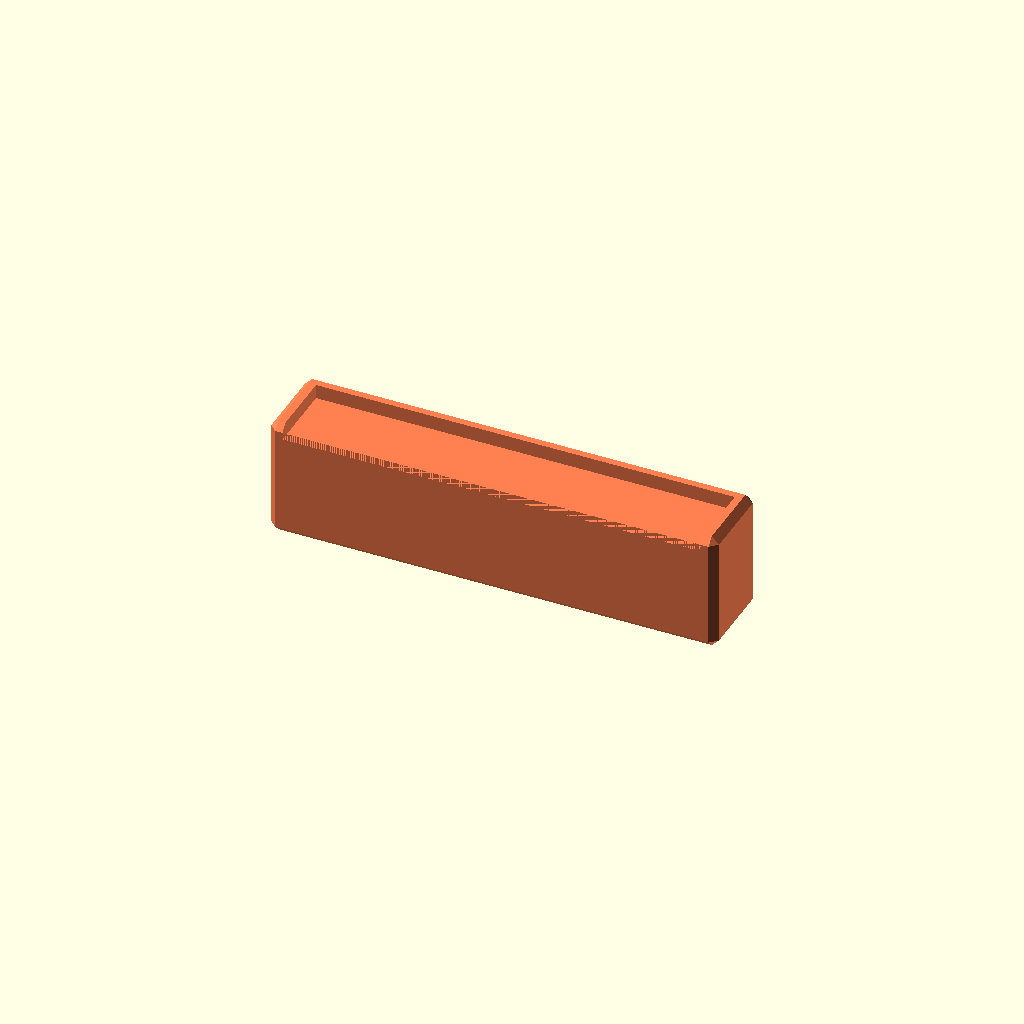
Cell 1: the model at its default parameters.
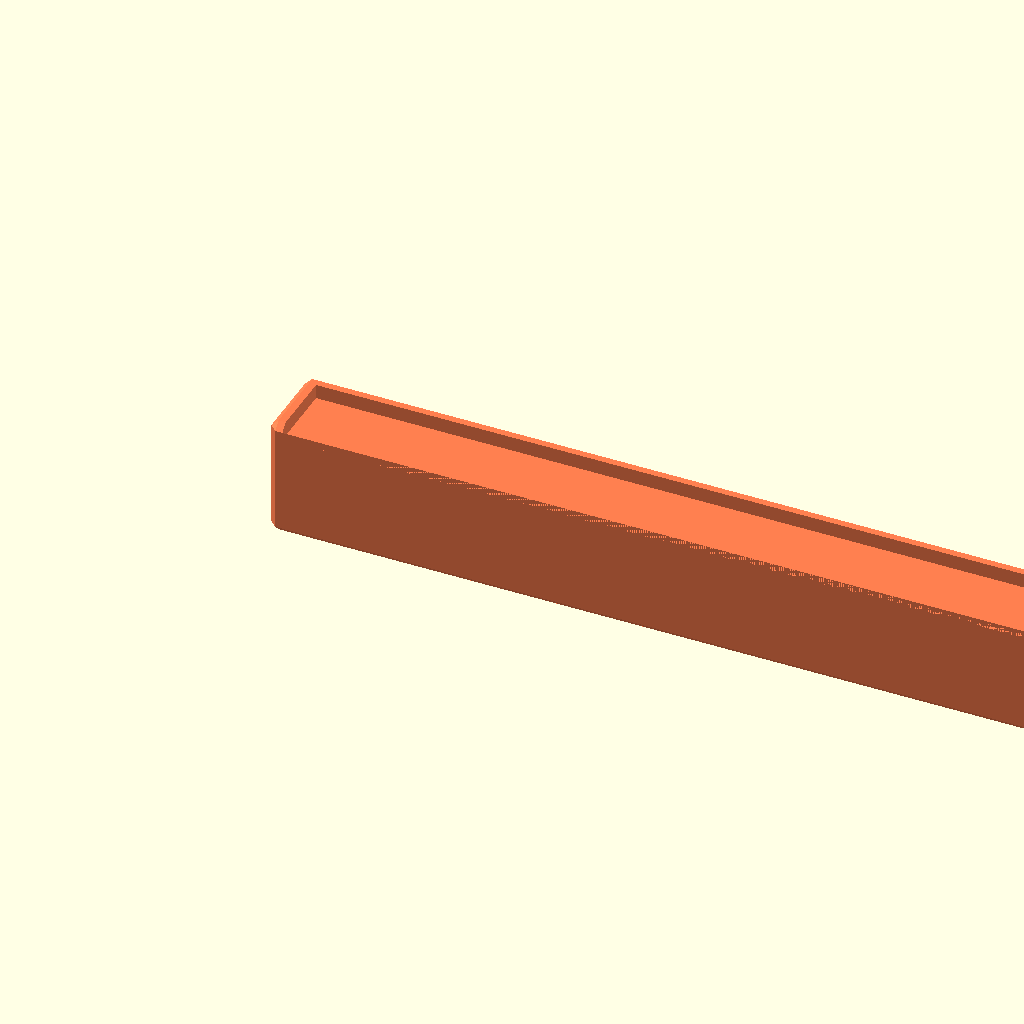
Cell 2: the same model with phone_width = 174.
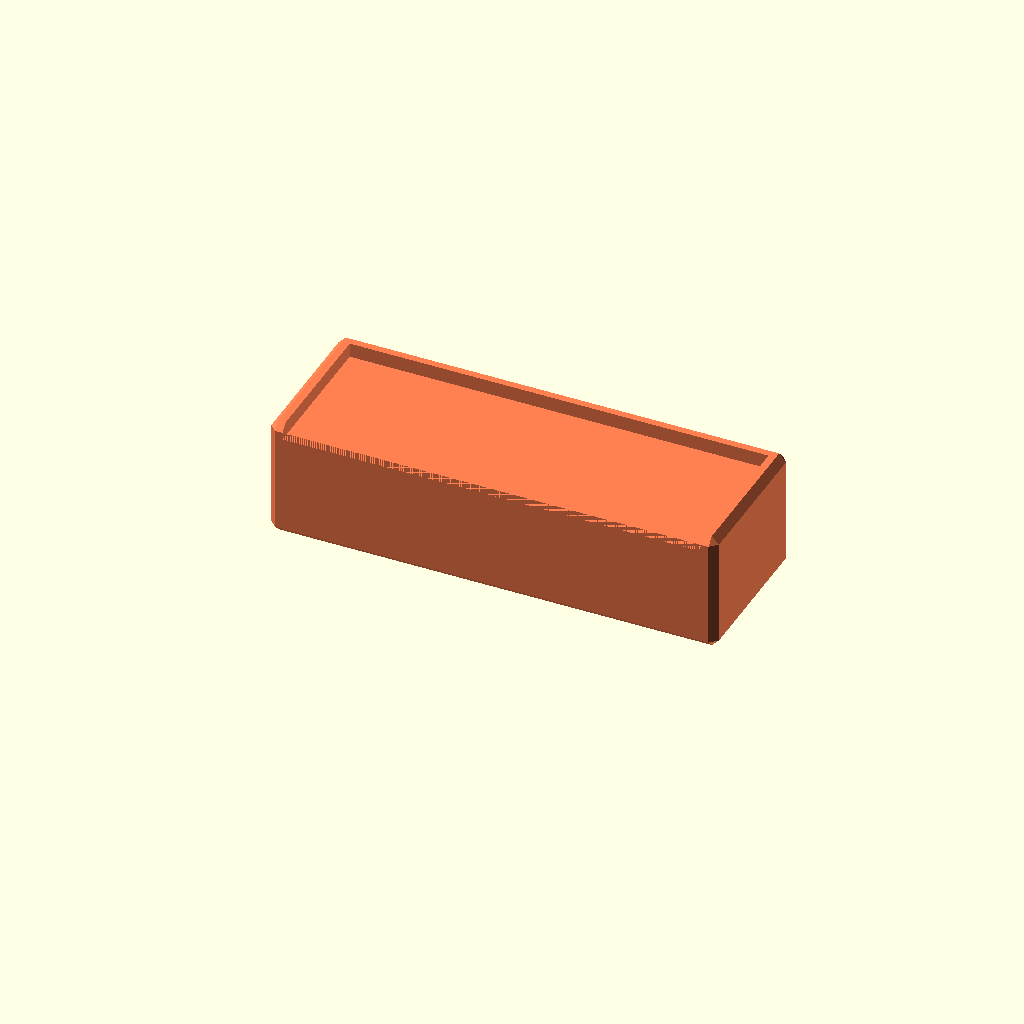
Cell 3 — phone_depth set to 30, the other parameters unchanged.
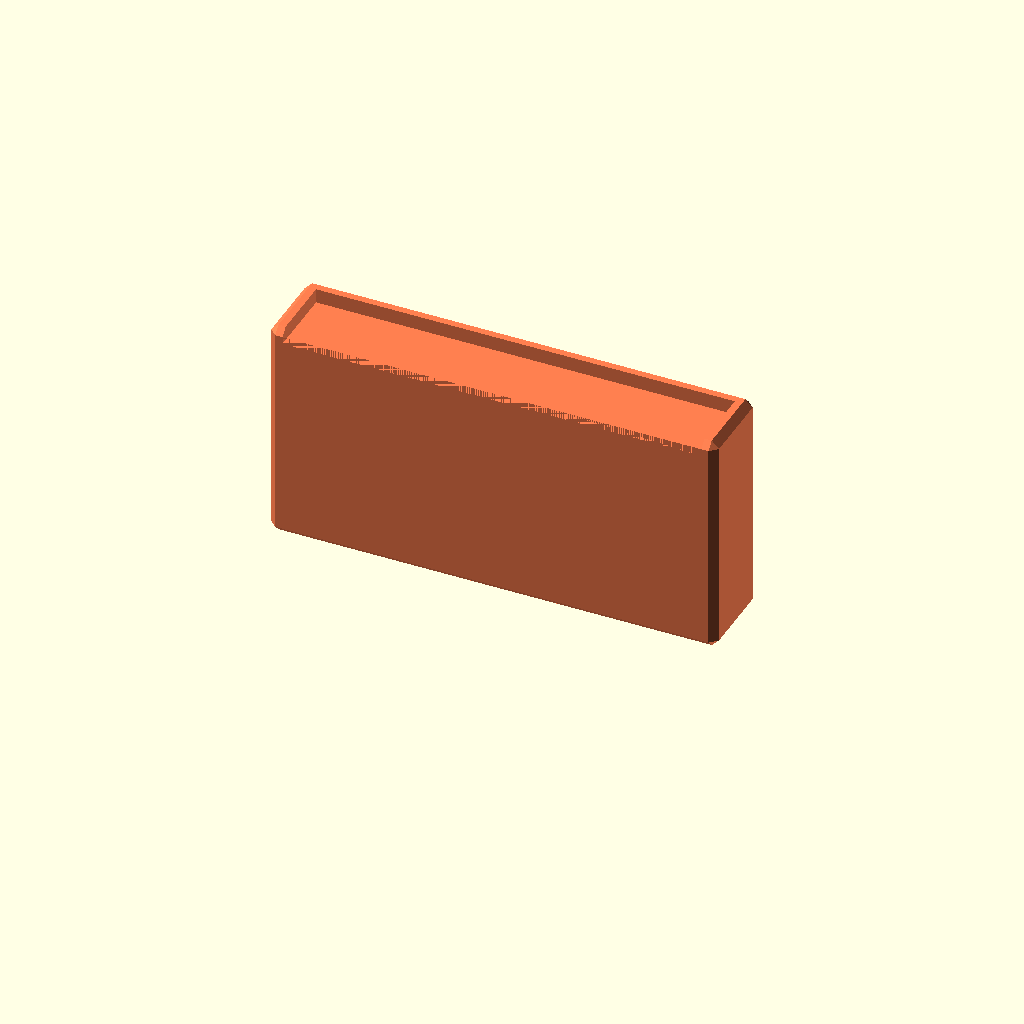
Cell 4: the same model with block_height = 44.
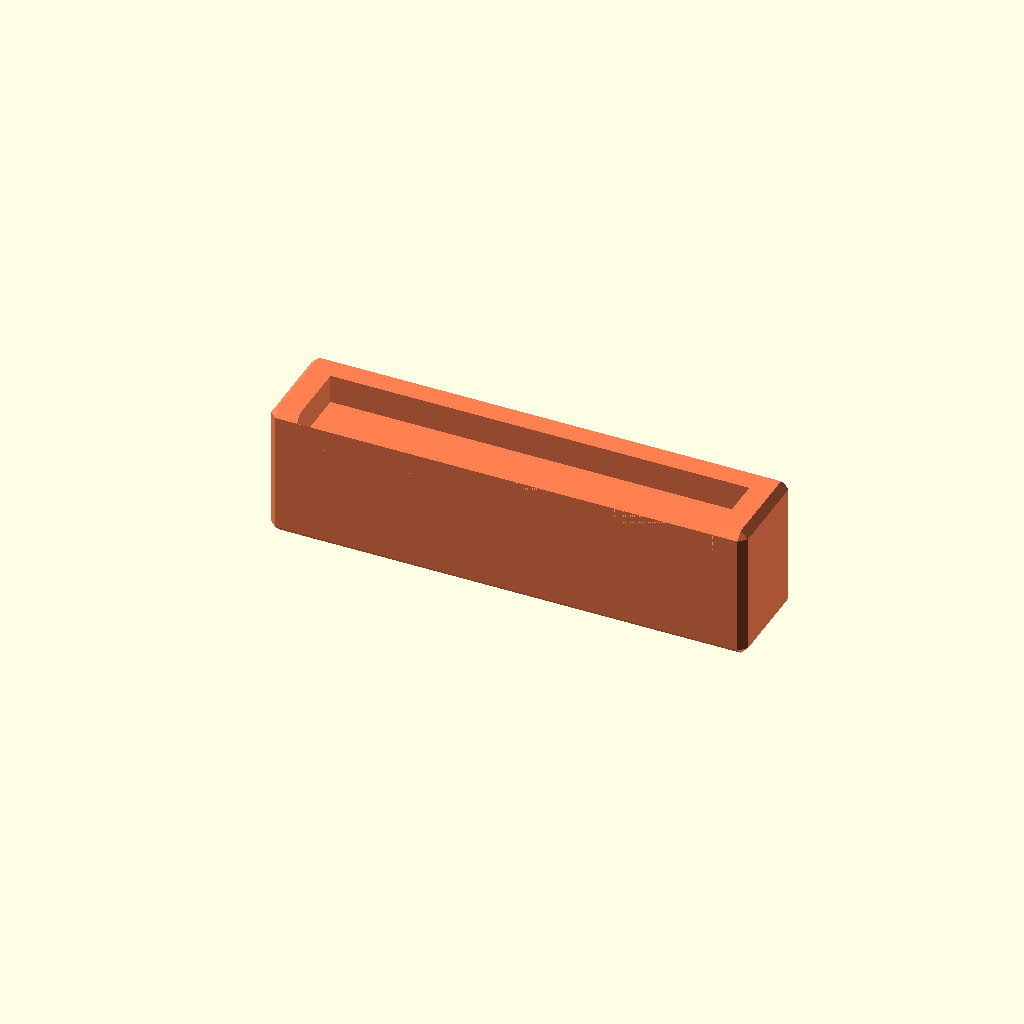
Cell 5: the same model with wall = 6.
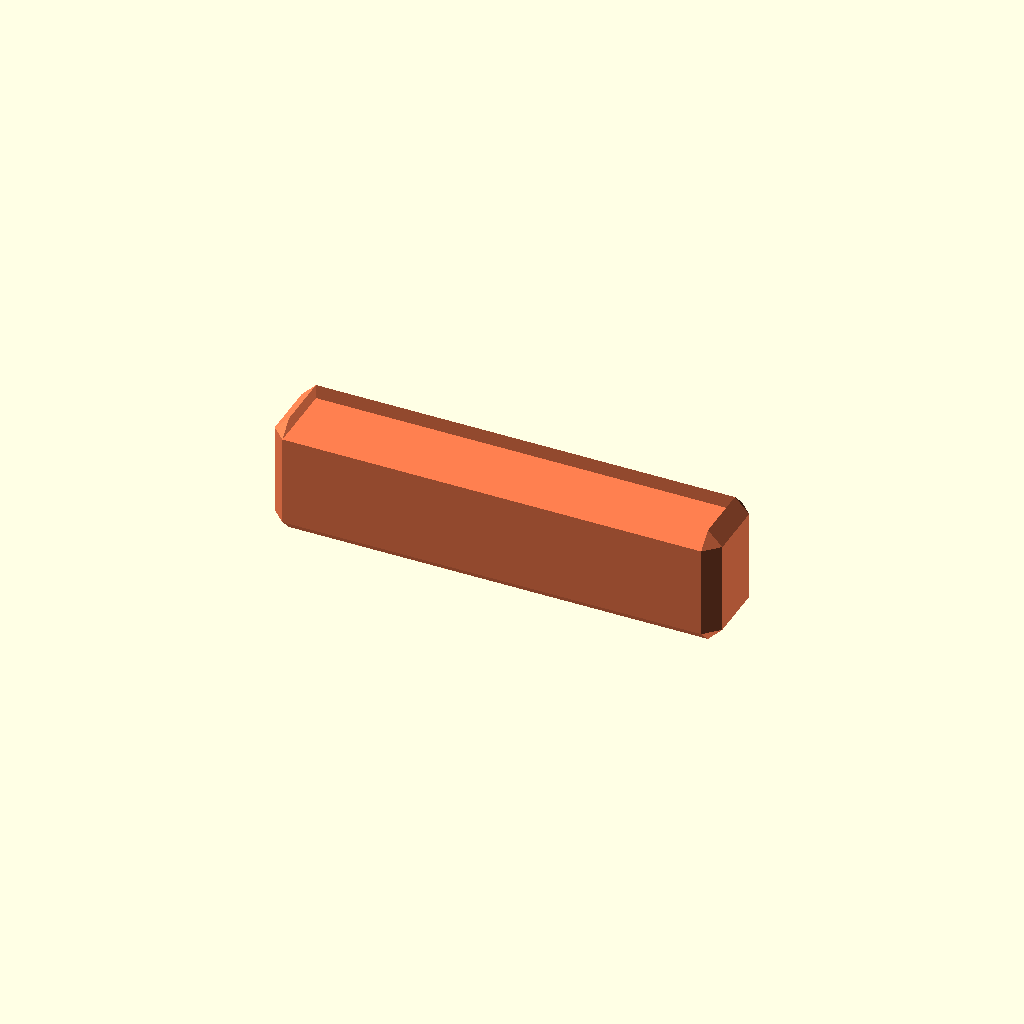
Cell 6: chamfer = 3 (everything else at default).
All cells are drawn from one camera (rotation 55°, 0°, 25°, orthographic, colour scheme Cornfield), so only the parameter changes between them.
OpenSCAD source file openscad-projects/galaxyfold8Riser/src/main.scad:
// Qi-charger riser for the Galaxy Fold 8.
//
// Standalone solid block that the phone rests on top of. It's not attached
// to PhoneHolder - it just sits on the table/charging pad and lifts
// the phone up by block_height so the phone's Qi coil lines up with the
// charger underneath. A thin lip traces 3 edges of the top face to keep
// the phone from sliding off; the 4th (long) side is left open/flush.
//
// Shape (top view of the lip, sitting on top of the solid block):
//
//   ┌───────────────────────────────────┐  <- closed lip (phone_width long)
//   │ lip                          lip  │     end lips (phone_depth long)
//   └───────────────────────────────────┘
//        ^ open long side - no lip here, flush with the block edge
//
// Built as a single chamfered outer block (outer_width x outer_depth x
// outer_height) with a notch subtracted from the top: everywhere except a
// `wall`-wide border strip on 3 sides gets cut down by `wall`, leaving that
// border standing proud as the lip. The notch is exactly the phone's
// footprint (phone_width x phone_depth), flush with the open edge.

// ============================================================
// PRINT PROFILE (see PRINTER.md for full slicer profile values)
// ------------------------------------------------------------
// Material:    PLA Basic — static desk furniture holding light phone weight
//               only; the 3mm lip is robust (unlike FastChargeRiser.scad's
//               fragile 0.5mm edge), so there's no toughness case for PETG
//               here. PLA prints cleaner and cheaper for a part like this.
// Nozzle:      0.4mm — no fine text/detail.
// Quality:     0.20mm Standard.
// Infill:      20% — solid block under light static load (a resting phone),
//               a small step above the 15% decorative default since it's a
//               daily-use object, not purely decorative.
// Orientation: print flat as modeled, base (outer_width x outer_depth
//               footprint) down — the only sane orientation for a block like
//               this.
// Overrides:   the bottom-edge chamfer (chamfer=1.5mm) shrinks the flat
//               bed-contact footprint slightly versus an unchamfered block —
//               if adhesion is marginal on the first layer, add a brim
//               rather than assuming the chamfered edge will stick fine.
// ============================================================

phone_width  = 87;    // phone footprint, X
phone_depth  = 15;    // phone footprint, Y
block_height = 22;    // how high the riser lifts the phone, Z
wall         = 3;   // lip thickness/height
chamfer      = 1.5;  // outer-edge chamfer (kept small - must be < wall/2 or the thin lip collapses)

outer_width  = phone_width + 2*wall;  // 88
outer_depth  = phone_depth + wall;    // 15.5 (lip only traces the closed long side)
outer_height = block_height + wall;   // 22.5

// octahedron used as the minkowski "brush" that chamfers every edge of a cube by 45 degrees
module octahedron(r) {
    polyhedron(
        points = [
            [ r, 0, 0], [-r, 0, 0],
            [ 0, r, 0], [ 0,-r, 0],
            [ 0, 0, r], [ 0, 0,-r]
        ],
        faces = [
            [0,2,4],[2,1,4],[1,3,4],[3,0,4],
            [0,3,5],[3,1,5],[1,2,5],[2,0,5]
        ]
    );
}

// drop-in replacement for cube(size) that chamfers all 12 edges by `c`
module chamfered_cube(size, c = chamfer) {
    minkowski() {
        translate([c, c, c])
        cube([size[0]-2*c, size[1]-2*c, size[2]-2*c]);
        octahedron(c);
    }
}

color("coral")
difference() {
    // single outer block, chamfered as one solid
    chamfered_cube([outer_width, outer_depth, outer_height]);

    // notch cut from the top, leaving the `wall`-wide border on 3 sides
    // standing proud as the lip; flush with the block edge on the open side
    translate([wall, 0, block_height])
        cube([phone_width, phone_depth, wall + 1]); // +1 so it clears the top face cleanly
}
Parameter table extracted from the source (name, type, default, range or options):
phone_width: number, default 87
phone_depth: number, default 15
block_height: number, default 22
wall: number, default 3
chamfer: number, default 1.5
